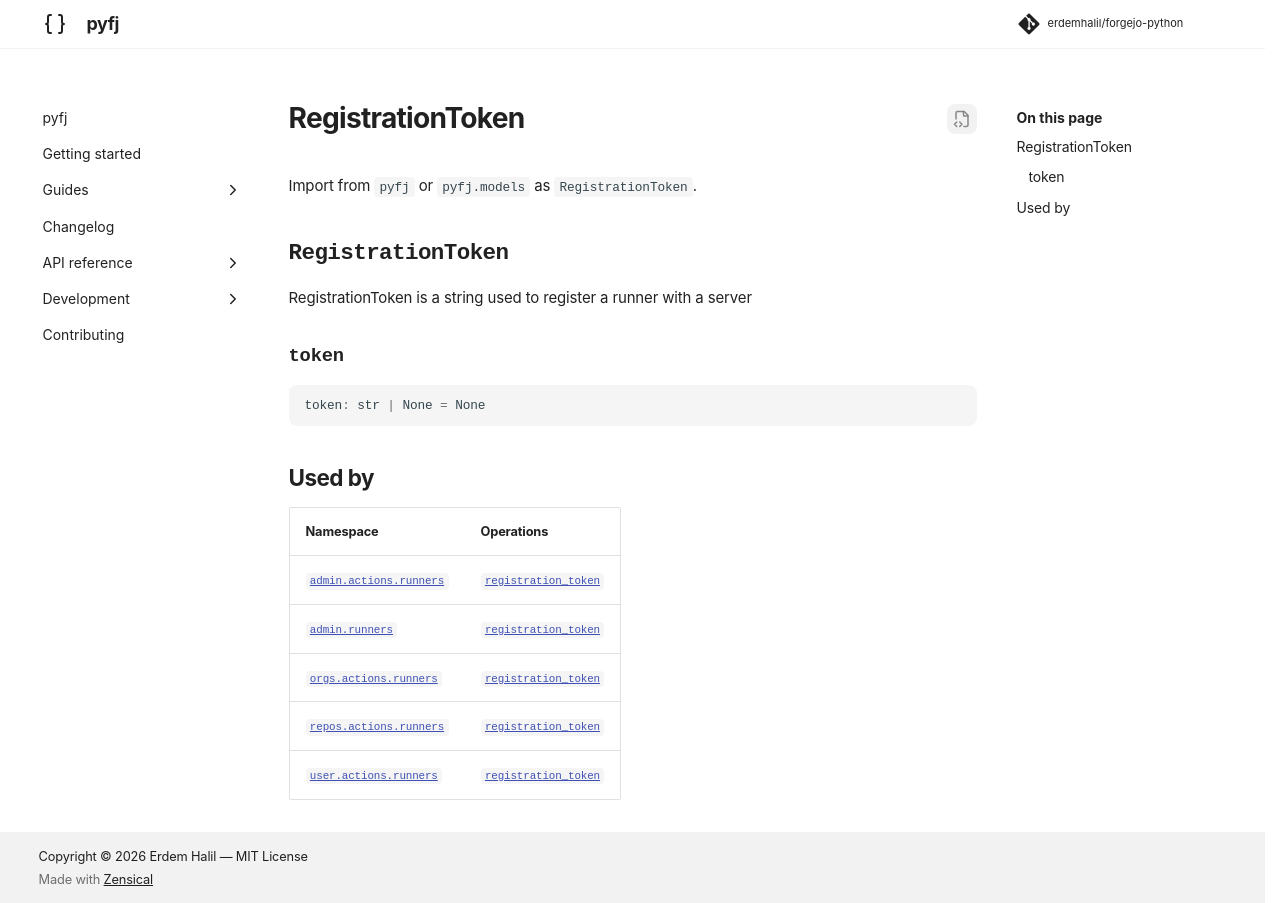

repository: erdemhalil/forgejo-python · page: 0.1/reference/models/registration_token/index.html · generator: mkdocs

---
title: "RegistrationToken"
description: "RegistrationToken is a string used to register a runner with a server"
---

# RegistrationToken

Import from `pyfj` or `pyfj.models` as `RegistrationToken`.

::: pyfj._generated.models.registration_token.RegistrationToken

## Used by

| Namespace | Operations |
|---|---|
| [`admin.actions.runners`](../namespaces/admin/actions/runners/index.md) | [`registration_token`](../namespaces/admin/actions/runners/index.md#pyfj._generated.api.admin.AdminActionsRunners.registration_token) |
| [`admin.runners`](../namespaces/admin/runners/index.md) | [`registration_token`](../namespaces/admin/runners/index.md#pyfj._generated.api.admin.AdminRunners.registration_token) |
| [`orgs.actions.runners`](../namespaces/orgs/actions/runners/index.md) | [`registration_token`](../namespaces/orgs/actions/runners/index.md#pyfj._generated.api.orgs.OrgsActionsRunners.registration_token) |
| [`repos.actions.runners`](../namespaces/repos/actions/runners/index.md) | [`registration_token`](../namespaces/repos/actions/runners/index.md#pyfj._generated.api.repos.ReposActionsRunners.registration_token) |
| [`user.actions.runners`](../namespaces/user/actions/runners/index.md) | [`registration_token`](../namespaces/user/actions/runners/index.md#pyfj._generated.api.user.UserActionsRunners.registration_token) |
